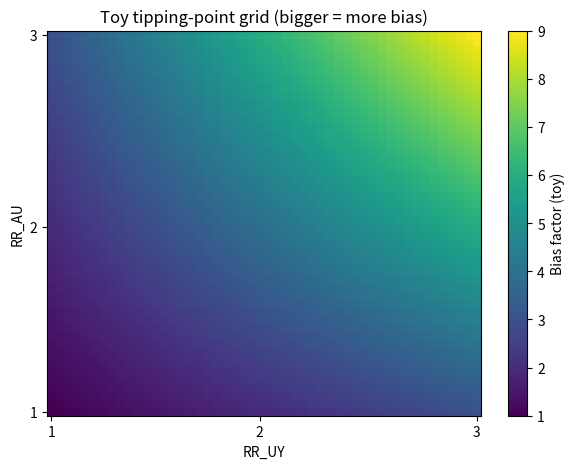

Write Python code to recreate this figure.
import numpy as np
import pandas as pd
import matplotlib.pyplot as plt
from math import sqrt

def e_value_rr(rr: float) -> float:
    """E-value for a risk ratio estimate RR (RR>=1). If RR<1, use 1/RR."""
    rr = float(rr)
    rr = rr if rr >= 1 else 1/rr
    return rr + sqrt(rr*(rr-1))

def e_value_rr_ci(rr: float, lo: float, hi: float):
    """E-value for estimate and lower CI bound (conservative)."""
    est = e_value_rr(rr)
    # Conservative: use CI bound closest to 1 on RR scale
    lo2, hi2 = float(lo), float(hi)
    if rr >= 1:
        bound = lo2
    else:
        bound = hi2
    bound_ev = e_value_rr(bound)
    return est, bound_ev


rr_hat = 0.80   # TODO: your RR estimate
rr_lo  = 0.70   # TODO: lower 95% CI
rr_hi  = 0.92   # TODO: upper 95% CI

ev_est, ev_bound = e_value_rr_ci(rr_hat, rr_lo, rr_hi)
print('E-value (estimate):', round(ev_est, 3))
print('E-value (conservative CI bound):', round(ev_bound, 3))

rr_obs = rr_hat
rr_target = 1.0
needed_bias = (rr_target/rr_obs) if rr_obs < 1 else (rr_obs/rr_target)
print('Approx bias factor needed to move estimate to null:', round(needed_bias, 3))

RR_AU = np.linspace(1, 3, 50)
RR_UY = np.linspace(1, 3, 50)
B = np.outer(RR_AU, RR_UY)

plt.figure(figsize=(7,5))
plt.imshow(B, origin='lower', aspect='auto')
plt.colorbar(label='Bias factor (toy)')
plt.xticks([0, 24, 49], [1, 2, 3])
plt.yticks([0, 24, 49], [1, 2, 3])
plt.xlabel('RR_UY')
plt.ylabel('RR_AU')
plt.title('Toy tipping-point grid (bigger = more bias)')
plt.show()

print('Interpretation: you would need a combined bias factor ≈', round(needed_bias,3))
